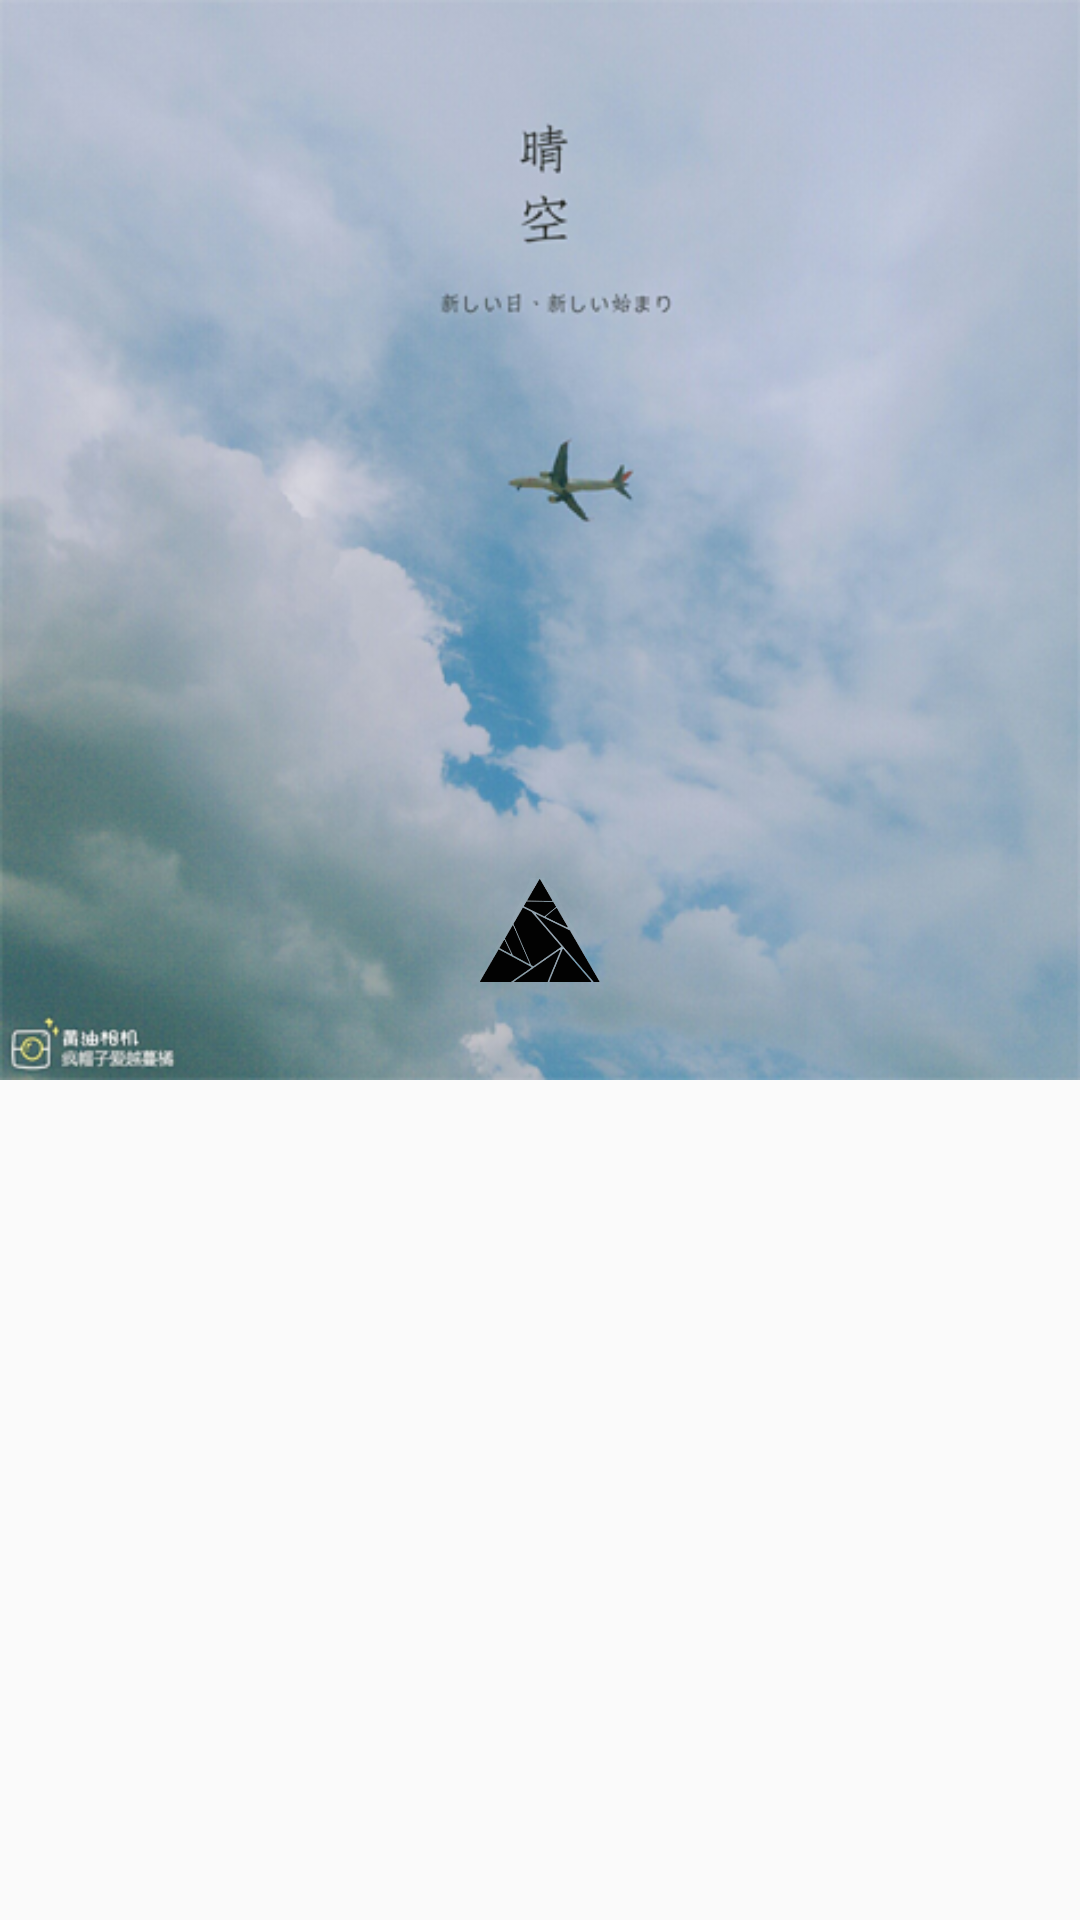

Produce the Android XML layout that renders to this screen, including the resource entries it uses.
<!-- AndroidManifest.xml: application theme AppTheme -->
<!-- res/layout/pull_to_refresh.xml -->
<RelativeLayout xmlns:android="http://schemas.android.com/apk/res/android"
    android:id="@+id/pull_to_refresh_head"
    android:layout_width="match_parent"
    android:layout_height="360dp">


    

    <ImageView
        android:layout_width="match_parent"
        android:layout_height="360dp"
        android:scaleType="centerCrop"
        android:src="@mipmap/bg_refresh" />


    <LinearLayout
        android:layout_width="match_parent"
        android:layout_height="360dp"
        android:elevation="2dp"
        android:gravity="center">

        <ImageView
            android:id="@+id/iv_triangle"
            android:layout_width="40dp"
            android:layout_height="40dp"
            android:layout_marginTop="130dp"
            android:src="@mipmap/ic_triangle" />

    </LinearLayout>




</RelativeLayout>
<!-- resources referenced by this layout -->
<resources>
  <!-- mipmap bg_refresh: png bitmap (mipmap-xxhdpi, 297561 bytes) -->
  <!-- mipmap ic_triangle: png bitmap (mipmap-xxhdpi, 27978 bytes) -->
  <style name="AppTheme" parent="Theme.AppCompat.Light.NoActionBar">
          
          <item name="colorPrimary">@color/colorPrimary</item>
          <item name="colorPrimaryDark">@color/colorPrimaryDark</item>
          <item name="colorAccent">@color/colorAccent</item>
          <item name="windowActionBar">false</item>
          <item name="windowNoTitle">true</item>
      </style>
  <color name="colorPrimary">#2ca6cb</color>
  <color name="colorPrimaryDark">#303F9F</color>
  <color name="colorAccent">#FF4081</color>
</resources>
